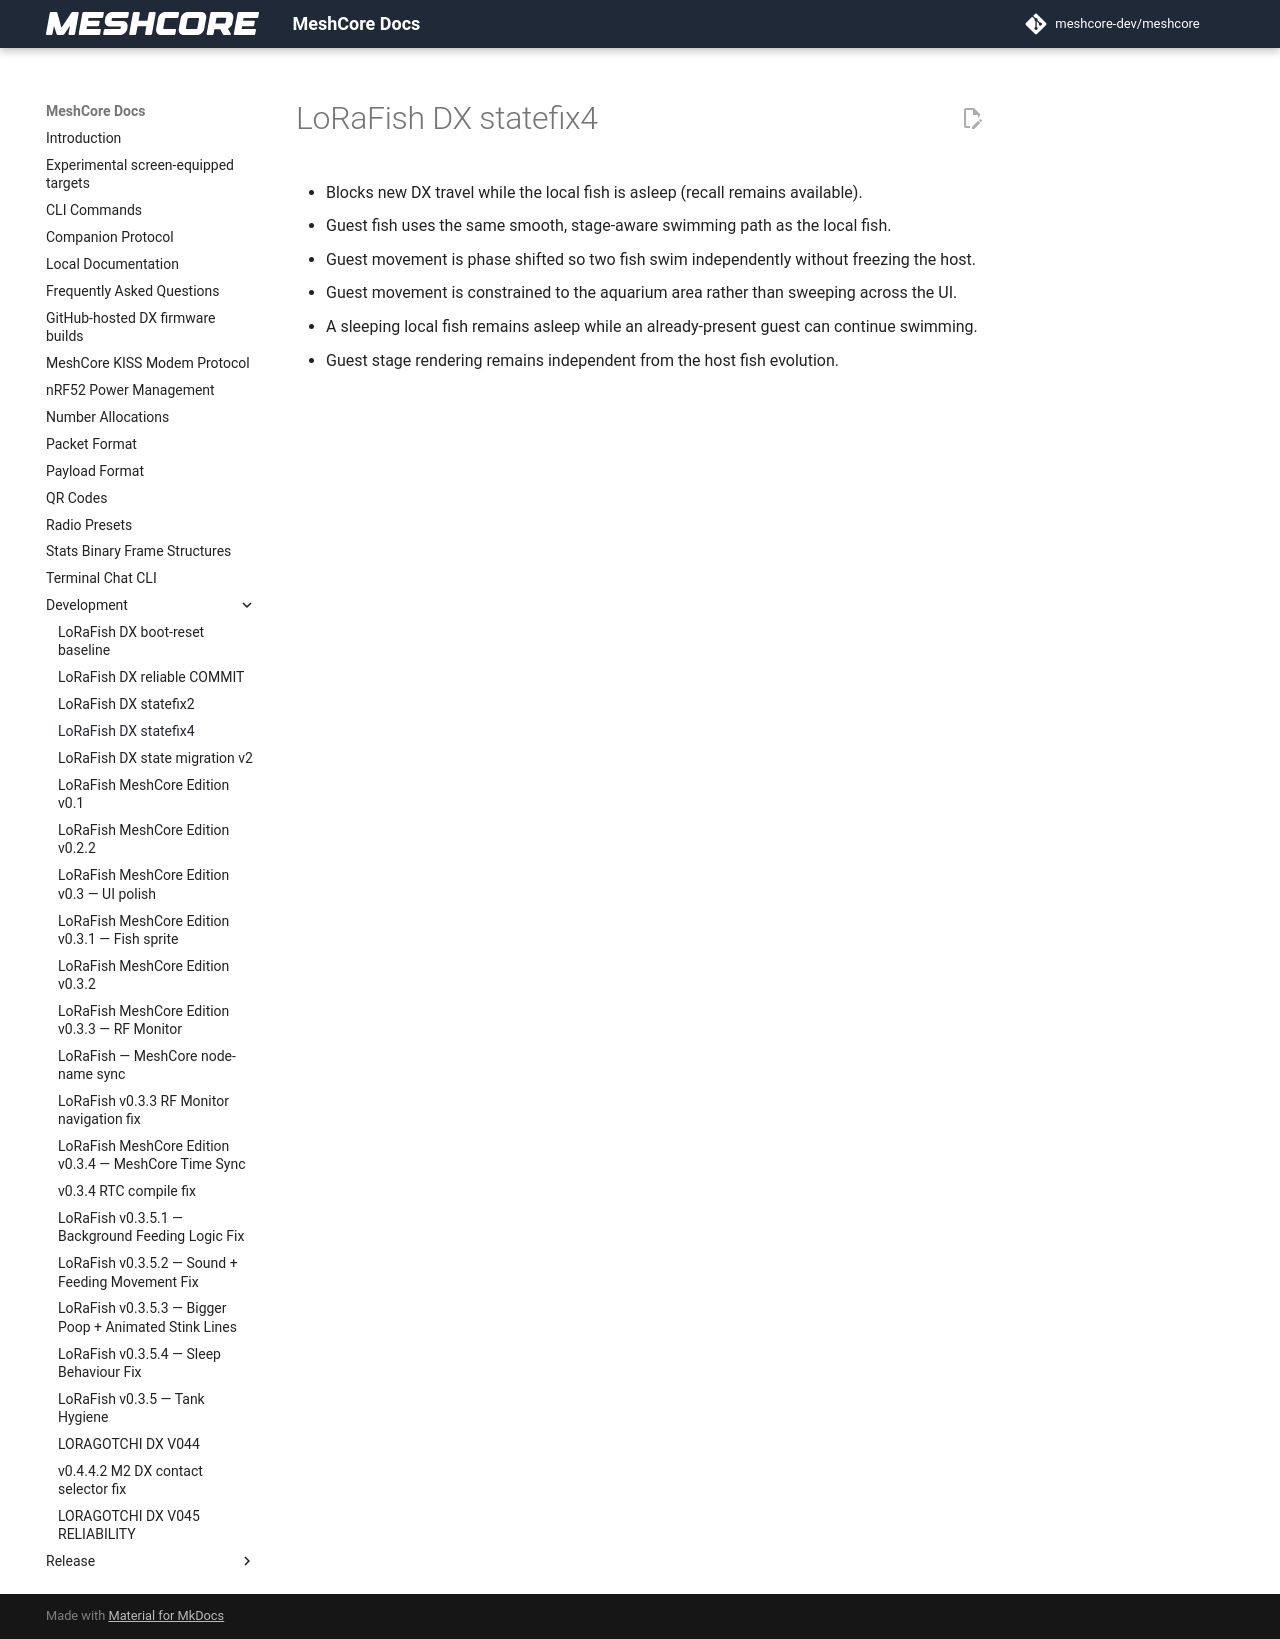

repository: Blizzardo1/LoRagotchi-DX · page: development/LORAFISH_DX_STATEFIX4/index.html · generator: mkdocs

# LoRaFish DX statefix4

- Blocks new DX travel while the local fish is asleep (recall remains available).
- Guest fish uses the same smooth, stage-aware swimming path as the local fish.
- Guest movement is phase shifted so two fish swim independently without freezing the host.
- Guest movement is constrained to the aquarium area rather than sweeping across the UI.
- A sleeping local fish remains asleep while an already-present guest can continue swimming.
- Guest stage rendering remains independent from the host fish evolution.
